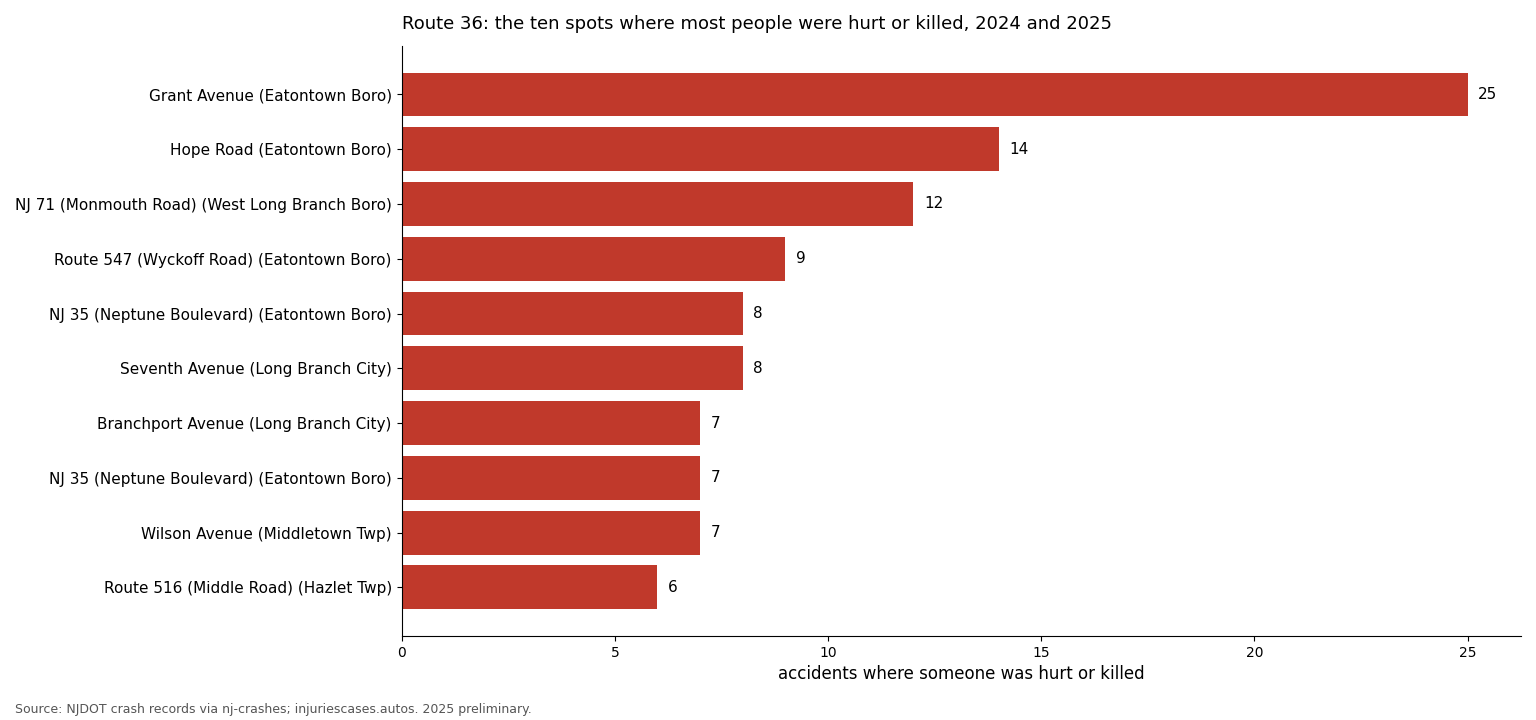

Data behind this chart, as committed beside it:
cross_street, municipality, county, ki, total, killed, lat, lon
GRANT AVENUE, Eatontown Boro, Monmouth, 25, 101, 0, 40.29, -74.06
HOPE ROAD (MONMOUTH COUNTY 51), Eatontown Boro, Monmouth, 14, 38, 0, 40.29, -74.08
NJ 71 (MONMOUTH ROAD), West Long Branch Boro, Monmouth, 12, 49, 1, 40.3, -74.03
RT 547 SECONDARY (WYCKOFF ROAD), Eatontown Boro, Monmouth, 9, 45, 0, 40.29, -74.06
NJ 35 (NEPTUNE BOULEVARD), Eatontown Boro, Monmouth, 8, 22, 0, 40.29, -74.05
SEVENTH AVENUE, Long Branch City, Monmouth, 8, 19, 0, 40.31, -74
BRANCHPORT AVENUE, Long Branch City, Monmouth, 7, 30, 1, 40.31, -74
NJ 35 SECONDARY (NEPTUNE BOULEVARD), Eatontown Boro, Monmouth, 7, 24, 0, 40.29, -74.05
WILSON AVENUE, Middletown Twp, Monmouth, 7, 22, 0, 40.43, -74.1
RT 516 (MIDDLE ROAD), Hazlet Twp, Monmouth, 6, 31, 0, 40.43, -74.19
